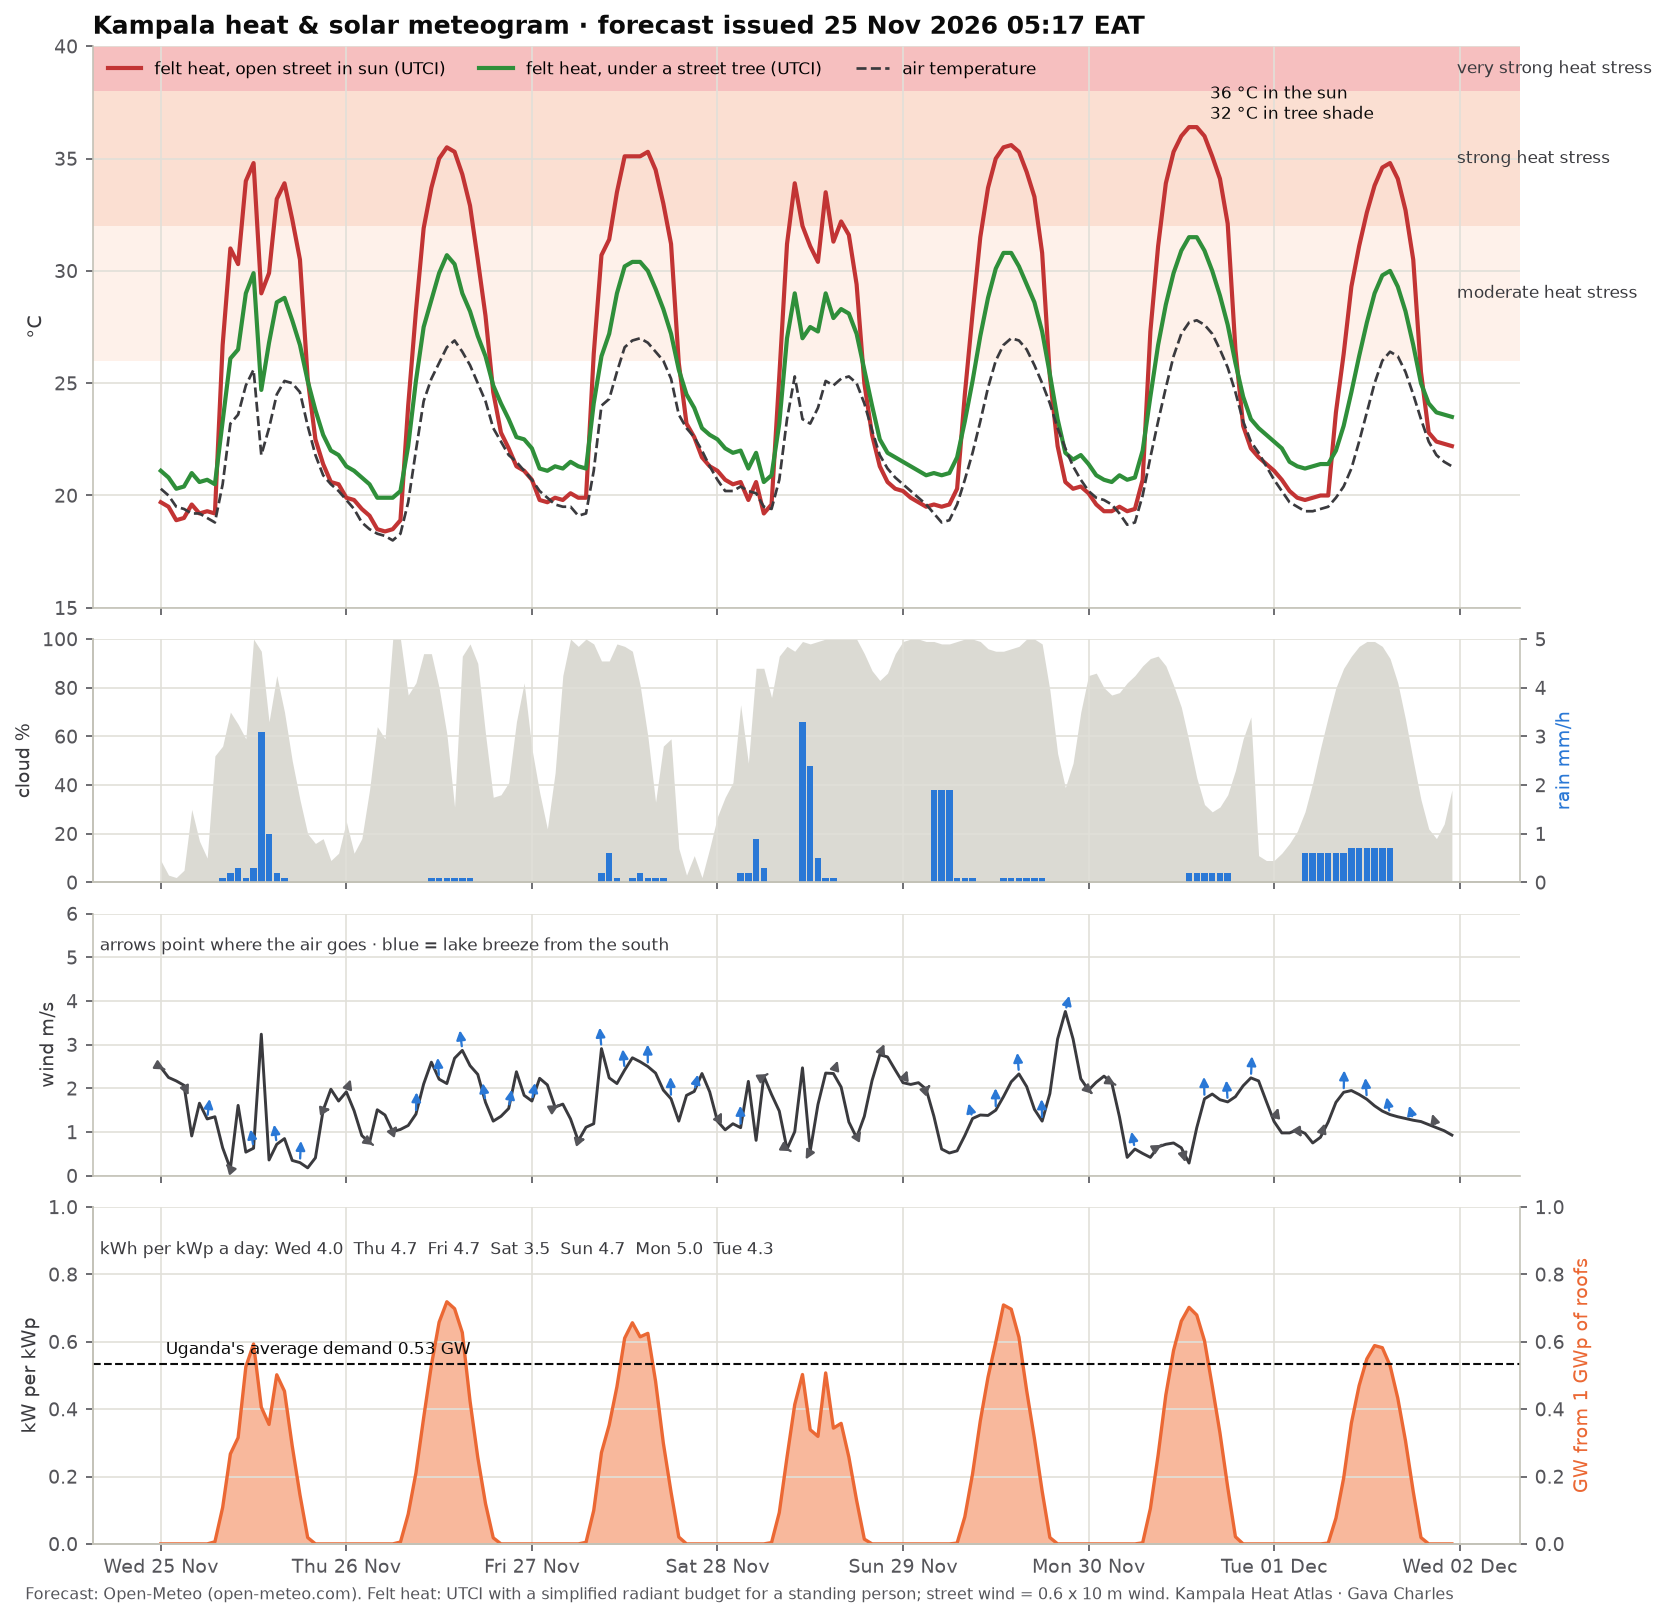

Source data for this figure (header and first rows):
time, temperature_2m, relative_humidity_2m, wind_speed_10m, wind_direction_10m, shortwave_radiation, direct_normal_irradiance, diffuse_radiation, cloud_cover, precipitation, utci_sun, utci_tree, pv_kw_per_kwp
2026-11-25 00:00:00+03:00, 20.3, 92, 2.48, 279, 0.0, 0.0, 0.0, 9, 0.0, 19.7, 21.1, 0.0
2026-11-25 01:00:00+03:00, 20.0, 91, 2.25, 271, 0.0, 0.0, 0.0, 3, 0.0, 19.5, 20.8, 0.0
2026-11-25 02:00:00+03:00, 19.5, 91, 2.17, 296, 0.0, 0.0, 0.0, 2, 0.0, 18.9, 20.3, 0.0
2026-11-25 03:00:00+03:00, 19.4, 93, 2.07, 302, 0.0, 0.0, 0.0, 5, 0.0, 19.0, 20.4, 0.0
2026-11-25 04:00:00+03:00, 19.2, 94, 0.91, 264, 0.0, 0.0, 0.0, 30, 0.0, 19.6, 21.0, 0.0
2026-11-25 05:00:00+03:00, 19.2, 95, 1.66, 175, 0.0, 0.0, 0.0, 17, 0.0, 19.2, 20.6, 0.0
2026-11-25 06:00:00+03:00, 19.0, 96, 1.3, 203, 0.0, 0.0, 0.0, 10, 0.0, 19.3, 20.7, 0.0
2026-11-25 07:00:00+03:00, 18.8, 97, 1.35, 255, 8.0, 42.3, 5.0, 52, 0.0, 19.2, 20.5, 0.006304
2026-11-25 08:00:00+03:00, 20.5, 94, 0.64, 315, 137.0, 342.8, 64.0, 56, 0.1, 26.7, 23.3, 0.108
2026-11-25 09:00:00+03:00, 23.2, 79, 0.16, 108, 339.0, 499.5, 119.0, 70, 0.2, 31.0, 26.1, 0.2671
2026-11-25 10:00:00+03:00, 23.6, 77, 1.61, 164, 400.0, 307.3, 204.0, 65, 0.3, 30.3, 26.5, 0.3152
2026-11-25 11:00:00+03:00, 24.9, 74, 0.54, 146, 667.0, 529.4, 248.0, 59, 0.1, 34.0, 29.0, 0.5256
2026-11-25 12:00:00+03:00, 25.6, 71, 0.63, 151, 753.0, 501.6, 306.0, 100, 0.3, 34.8, 29.9, 0.5934
2026-11-25 13:00:00+03:00, 21.8, 87, 3.24, 153, 515.0, 115.1, 408.0, 95, 3.1, 29.0, 24.7, 0.4058
2026-11-25 14:00:00+03:00, 23.0, 82, 0.36, 34, 450.0, 249.6, 224.0, 66, 1.0, 29.9, 26.8, 0.3546
2026-11-25 15:00:00+03:00, 24.5, 77, 0.72, 155, 637.0, 515.4, 215.0, 85, 0.2, 33.2, 28.6, 0.502
2026-11-25 16:00:00+03:00, 25.1, 74, 0.85, 177, 575.0, 552.9, 201.0, 70, 0.1, 33.9, 28.8, 0.4531
2026-11-25 17:00:00+03:00, 25.0, 73, 0.35, 135, 369.0, 471.4, 139.0, 50, 0.0, 32.3, 27.8, 0.2908
2026-11-25 18:00:00+03:00, 24.6, 74, 0.3, 189, 185.0, 421.0, 73.0, 34, 0.0, 30.5, 26.7, 0.1458
2026-11-25 19:00:00+03:00, 23.1, 85, 0.18, 326, 24.0, 101.6, 14.0, 20, 0.0, 25.2, 25.1, 0.01891
2026-11-25 20:00:00+03:00, 21.8, 91, 0.41, 256, 0.0, 0.0, 0.0, 16, 0.0, 22.5, 23.8, 0.0
2026-11-25 21:00:00+03:00, 20.9, 95, 1.5, 268, 0.0, 0.0, 0.0, 18, 0.0, 21.4, 22.7, 0.0
2026-11-25 22:00:00+03:00, 20.5, 96, 1.98, 254, 0.0, 0.0, 0.0, 9, 0.0, 20.6, 22.0, 0.0
2026-11-25 23:00:00+03:00, 20.2, 96, 1.71, 255, 0.0, 0.0, 0.0, 12, 0.0, 20.5, 21.8, 0.0
2026-11-26 00:00:00+03:00, 19.8, 98, 1.92, 231, 0.0, 0.0, 0.0, 25, 0.0, 19.9, 21.3, 0.0
2026-11-26 01:00:00+03:00, 19.4, 98, 1.49, 228, 0.0, 0.0, 0.0, 12, 0.0, 19.8, 21.1, 0.0
2026-11-26 02:00:00+03:00, 18.8, 99, 0.92, 229, 0.0, 0.0, 0.0, 18, 0.0, 19.4, 20.8, 0.0
2026-11-26 03:00:00+03:00, 18.5, 99, 0.76, 281, 0.0, 0.0, 0.0, 38, 0.0, 19.1, 20.5, 0.0
2026-11-26 04:00:00+03:00, 18.3, 99, 1.51, 276, 0.0, 0.0, 0.0, 64, 0.0, 18.5, 19.9, 0.0
2026-11-26 05:00:00+03:00, 18.2, 99, 1.39, 285, 0.0, 0.0, 0.0, 59, 0.0, 18.4, 19.9, 0.0
2026-11-26 06:00:00+03:00, 18.0, 100, 1.01, 250, 0.0, 0.0, 0.0, 100, 0.0, 18.5, 19.9, 0.0
2026-11-26 07:00:00+03:00, 18.3, 99, 1.06, 278, 7.0, 28.5, 5.0, 100, 0.0, 18.9, 20.2, 0.005516
2026-11-26 08:00:00+03:00, 19.7, 95, 1.15, 198, 112.0, 165.5, 77.0, 77, 0.0, 24.0, 22.2, 0.08826
2026-11-26 09:00:00+03:00, 22.0, 89, 1.41, 186, 267.0, 207.4, 176.0, 82, 0.0, 28.2, 25.1, 0.2104
2026-11-26 10:00:00+03:00, 24.2, 80, 2.1, 155, 475.0, 358.5, 247.0, 94, 0.0, 31.9, 27.5, 0.3743
2026-11-26 11:00:00+03:00, 25.2, 77, 2.6, 157, 673.0, 500.1, 278.0, 94, 0.1, 33.7, 28.7, 0.5303
2026-11-26 12:00:00+03:00, 25.9, 73, 2.21, 167, 835.0, 637.4, 268.0, 80, 0.1, 35.0, 29.9, 0.658
2026-11-26 13:00:00+03:00, 26.6, 70, 2.11, 166, 912.0, 744.0, 221.0, 61, 0.1, 35.5, 30.7, 0.7187
2026-11-26 14:00:00+03:00, 26.9, 67, 2.69, 162, 886.0, 743.0, 214.0, 31, 0.1, 35.3, 30.3, 0.6982
2026-11-26 15:00:00+03:00, 26.4, 63, 2.87, 157, 796.0, 780.8, 157.0, 93, 0.1, 34.3, 29.0, 0.6272
2026-11-26 16:00:00+03:00, 25.8, 67, 2.52, 146, 538.0, 449.4, 234.0, 98, 0.1, 32.9, 28.2, 0.4239
2026-11-26 17:00:00+03:00, 25.0, 72, 2.32, 161, 326.0, 264.1, 197.0, 90, 0.0, 30.5, 27.1, 0.2569
2026-11-26 18:00:00+03:00, 24.2, 78, 1.68, 153, 152.0, 164.9, 108.0, 61, 0.0, 28.0, 26.2, 0.1198
2026-11-26 19:00:00+03:00, 23.0, 86, 1.25, 157, 23.0, 70.8, 16.0, 35, 0.0, 24.6, 24.9, 0.01812
2026-11-26 20:00:00+03:00, 22.4, 88, 1.36, 186, 0.0, 0.0, 0.0, 36, 0.0, 22.8, 24.1, 0.0
2026-11-26 21:00:00+03:00, 21.8, 90, 1.54, 209, 0.0, 0.0, 0.0, 41, 0.0, 22.1, 23.4, 0.0
2026-11-26 22:00:00+03:00, 21.5, 92, 2.38, 219, 0.0, 0.0, 0.0, 66, 0.0, 21.3, 22.6, 0.0
2026-11-26 23:00:00+03:00, 21.1, 91, 1.84, 225, 0.0, 0.0, 0.0, 82, 0.0, 21.1, 22.5, 0.0
2026-11-27 00:00:00+03:00, 20.7, 91, 1.71, 212, 0.0, 0.0, 0.0, 55, 0.0, 20.7, 22.1, 0.0
2026-11-27 01:00:00+03:00, 20.2, 92, 2.23, 224, 0.0, 0.0, 0.0, 37, 0.0, 19.8, 21.2, 0.0
2026-11-27 02:00:00+03:00, 19.9, 95, 2.08, 235, 0.0, 0.0, 0.0, 22, 0.0, 19.7, 21.1, 0.0
2026-11-27 03:00:00+03:00, 19.6, 98, 1.57, 261, 0.0, 0.0, 0.0, 45, 0.0, 19.9, 21.3, 0.0
2026-11-27 04:00:00+03:00, 19.5, 99, 1.64, 258, 0.0, 0.0, 0.0, 85, 0.0, 19.8, 21.2, 0.0
2026-11-27 05:00:00+03:00, 19.5, 100, 1.3, 254, 0.0, 0.0, 0.0, 100, 0.0, 20.1, 21.5, 0.0
2026-11-27 06:00:00+03:00, 19.1, 100, 0.8, 266, 0.0, 0.0, 0.0, 97, 0.0, 19.9, 21.3, 0.0
2026-11-27 07:00:00+03:00, 19.2, 99, 1.11, 252, 6.0, 14.4, 5.0, 100, 0.0, 19.9, 21.2, 0.004728
2026-11-27 08:00:00+03:00, 21.1, 98, 1.19, 208, 126.0, 214.5, 81.0, 98, 0.0, 26.3, 24.1, 0.09929
2026-11-27 09:00:00+03:00, 24.0, 83, 2.91, 164, 344.0, 473.7, 137.0, 91, 0.2, 30.7, 26.2, 0.2711
2026-11-27 10:00:00+03:00, 24.3, 78, 2.24, 156, 448.0, 332.7, 237.0, 91, 0.6, 31.4, 27.2, 0.353
2026-11-27 11:00:00+03:00, 25.5, 74, 2.11, 158, 592.0, 359.1, 309.0, 98, 0.1, 33.5, 29.0, 0.4665
... 108 more rows
